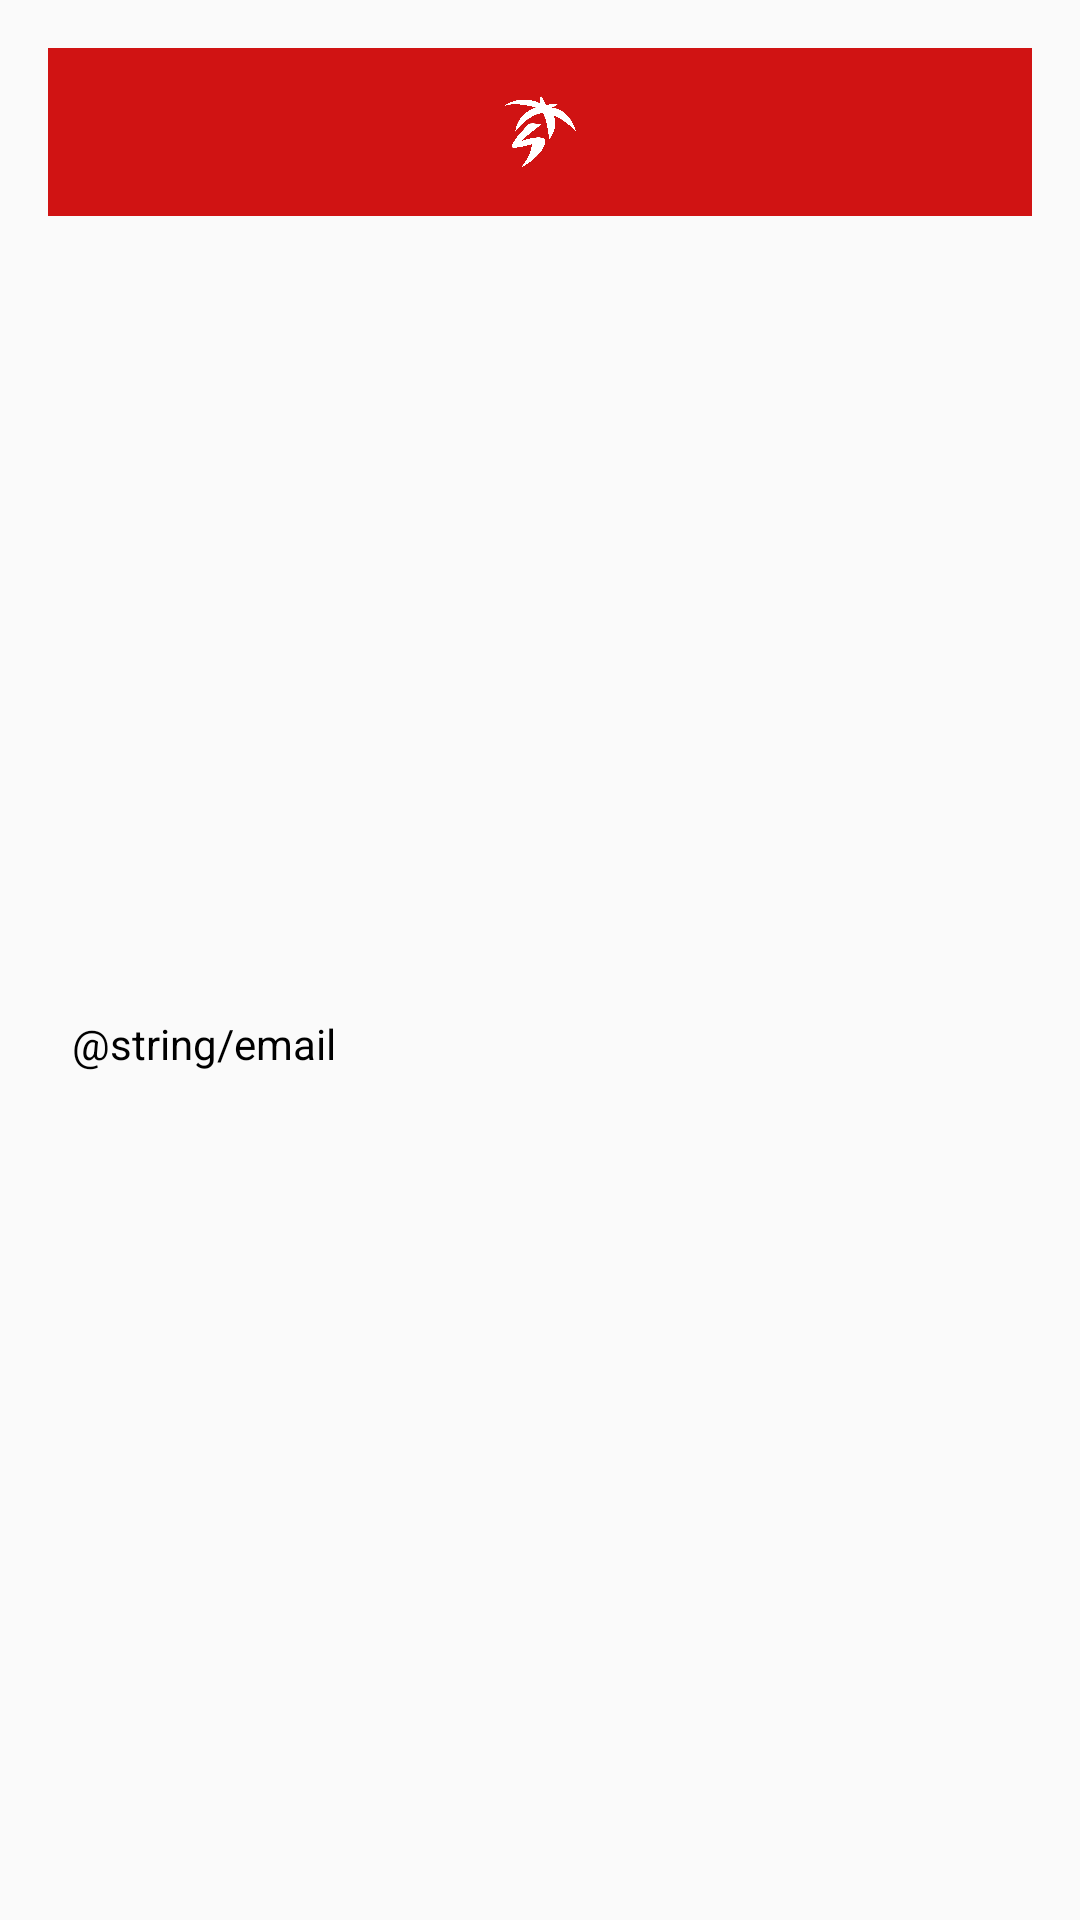

Reconstruct the res/layout file that produces this screen, plus the resources it refers to.
<!-- AndroidManifest.xml: application theme AppTheme -->
<!-- res/layout/fragment_about.xml -->
<?xml version="1.0" encoding="utf-8"?>
<androidx.appcompat.widget.LinearLayoutCompat
        xmlns:android="http://schemas.android.com/apk/res/android"
        xmlns:app="http://schemas.android.com/apk/res-auto"
        android:orientation="vertical"
        android:layout_width="match_parent"
        android:layout_height="wrap_content"
        android:padding="@dimen/nav_hearer_padding"
        android:gravity="center_vertical">


    <androidx.appcompat.widget.AppCompatImageView
            android:layout_width="match_parent"
            android:layout_height="wrap_content"
            android:background="@color/colorPrimary"
            android:contentDescription="@string/app_name"
            android:padding="@dimen/nav_hearer_padding"
            app:srcCompat="@drawable/palm"/>

    <androidx.appcompat.widget.LinearLayoutCompat
            android:layout_width="match_parent"
            android:layout_height="match_parent"
            android:gravity="center"
            android:orientation="horizontal">
        <androidx.appcompat.widget.AppCompatImageView
                android:layout_width="wrap_content"
                android:layout_height="wrap_content"
                android:background="@android:color/transparent"
                android:contentDescription="@string/email"
                app:srcCompat="@drawable/email"/>
        <androidx.appcompat.widget.AppCompatTextView
                android:id="@+id/email"
                android:layout_width="match_parent"
                android:layout_height="wrap_content"
                android:gravity="center_vertical"
                android:padding="@dimen/text_padding"
                android:text="@string/email"
                style="@style/ad_title"/>
    </androidx.appcompat.widget.LinearLayoutCompat>

</androidx.appcompat.widget.LinearLayoutCompat>
<!-- resources referenced by this layout -->
<resources>
  <color name="colorPrimary">#d01313</color>
  <dimen name="nav_hearer_padding">16dp</dimen>
  <dimen name="text_padding">8dp</dimen>
  <!-- drawable palm (drawable) -->
  <vector android:height="24dp" android:viewportHeight="133.58"
      android:viewportWidth="111.38" android:width="24dp" xmlns:android="http://schemas.android.com/apk/res/android">
      <path android:fillColor="#FFFFFF" android:pathData="M46.22,116.67c7.57,-7.81 12.9,-15.94 15.86,-24.15c2.17,-6.03 2.24,-10.33 0.2,-12.8c-2.84,-3.44 -9.62,-3.21 -14.81,-2.41c-3.42,0.51 -6.64,1.37 -8.77,1.96c-2.58,0.76 -4.29,1.41 -4.31,1.42l-8.41,3.18l6.24,-6.47c0,0 2.23,-2.31 5.74,-5.78c4.01,-4.01 8.11,-7.98 11.86,-11.47c0.27,-0.25 2.35,-2.05 4.47,-3.88c1.24,-1.08 2.5,-2.16 3.4,-2.94c-2.81,-2.66 -12.08,-2.46 -18.35,-2.24c-18.92,21.77 -27.5,37.67 -27.46,43.28c0,0.4 0.12,0.57 0.34,0.73c1.71,1.27 8.21,1.25 21.33,-2.61c3.79,-1.12 6.53,-2.08 6.55,-2.08l2.79,-0.98l-0.11,2.95c-0.02,0.56 -0.62,13.91 -10.88,31.39c-1.97,3.34 -4.16,6.62 -6.58,9.81c0.96,-0.62 1.97,-1.29 3.01,-2.01C35.14,126.9 41.15,121.88 46.22,116.67z"/>
      <path android:fillColor="#FFFFFF" android:pathData="M77.44,37.12c0,0 6.75,23.45 -7.62,43.14c0,0 -1.23,-13.95 -3.57,-26.87c-0.02,-0.08 -0.02,-0.18 -0.04,-0.28c-2.02,-12.96 -5.75,-20.91 -5.75,-20.91s-4.27,-1.89 -15.12,4.86c-0.14,0.08 -0.28,0.18 -0.44,0.28c-7.34,4.48 -17.68,13 -27.3,28.75c0,0 0.83,-31.27 31.19,-44.73c0,0 -30.16,-11.53 -48.79,-2.72c0,0 22.82,-22.64 55.7,-5.4c0,0 -1.25,-7.92 1.77,-13.24c0,0 7.58,13.83 7.5,17.2c0,0 11.63,-4.41 18.77,-2.86c0,0 -2.44,4.62 -9.86,6.95c0,0 26.77,1.21 37.5,44.15C111.38,65.42 91.29,41.31 77.44,37.12z"/>
  </vector>
  <string name="app_name">HomeGo</string>
  <style name="ad_title">
          <item name="android:textColor">@android:color/black</item>
          <item name="android:textFontWeight">900</item>
      </style>
  <style name="AppTheme" parent="Theme.AppCompat.Light.DarkActionBar">
          
          <item name="colorPrimary">@color/colorPrimary</item>
          <item name="colorPrimaryDark">@color/colorPrimaryDark</item>
          <item name="colorAccent">@color/colorAccent</item>
      </style>
  <color name="colorPrimaryDark">#b01313</color>
  <color name="colorAccent">#000000</color>
</resources>
